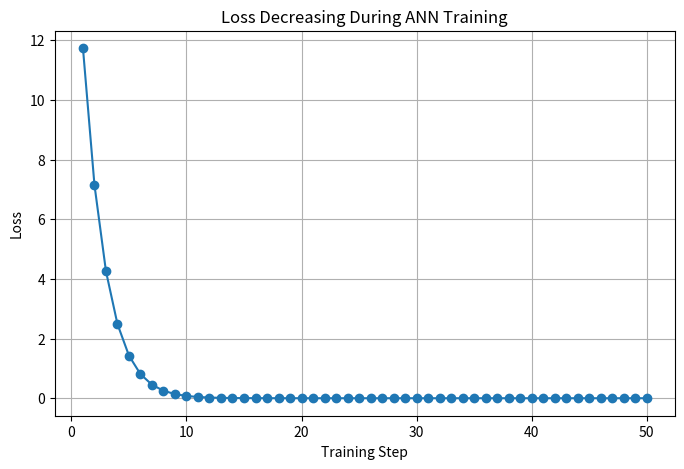
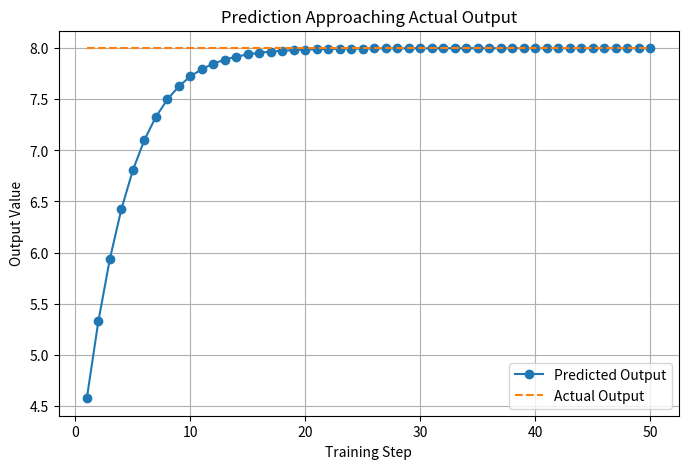
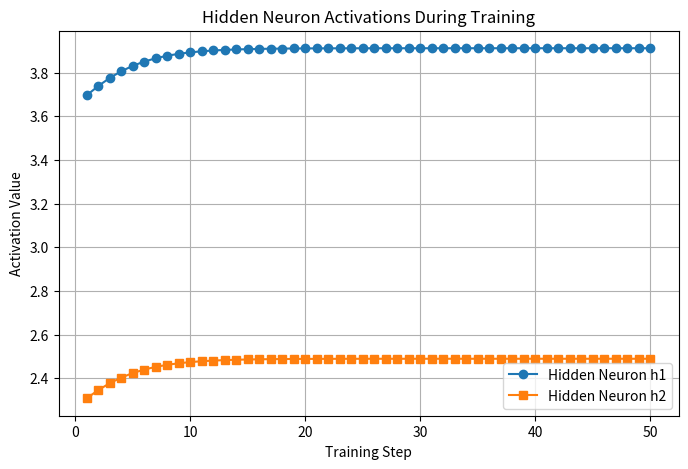
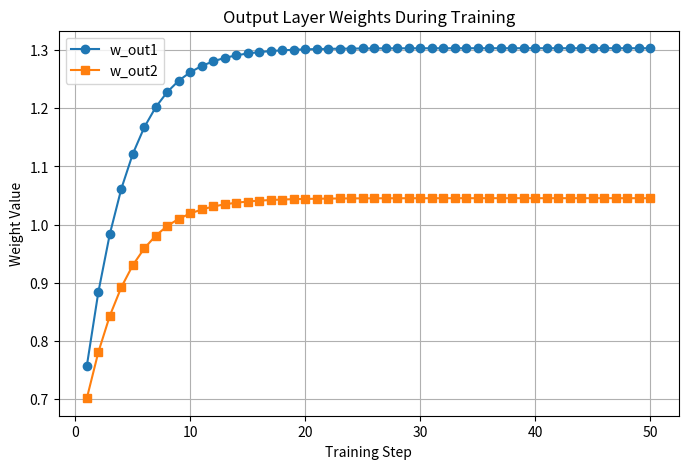
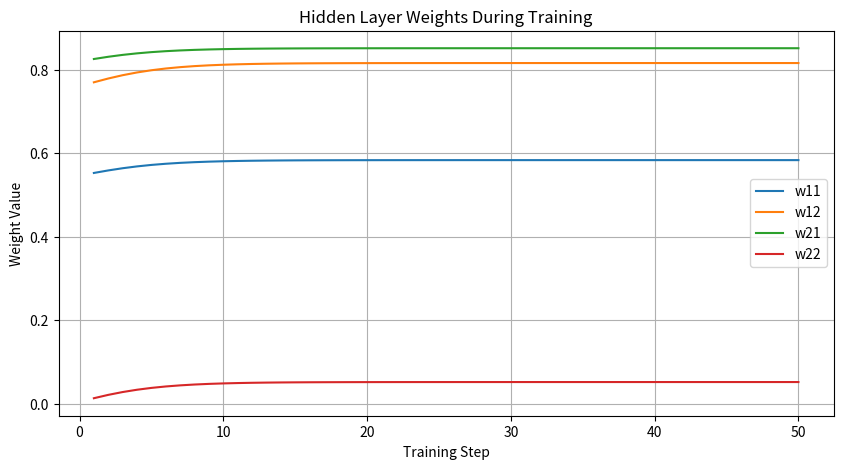
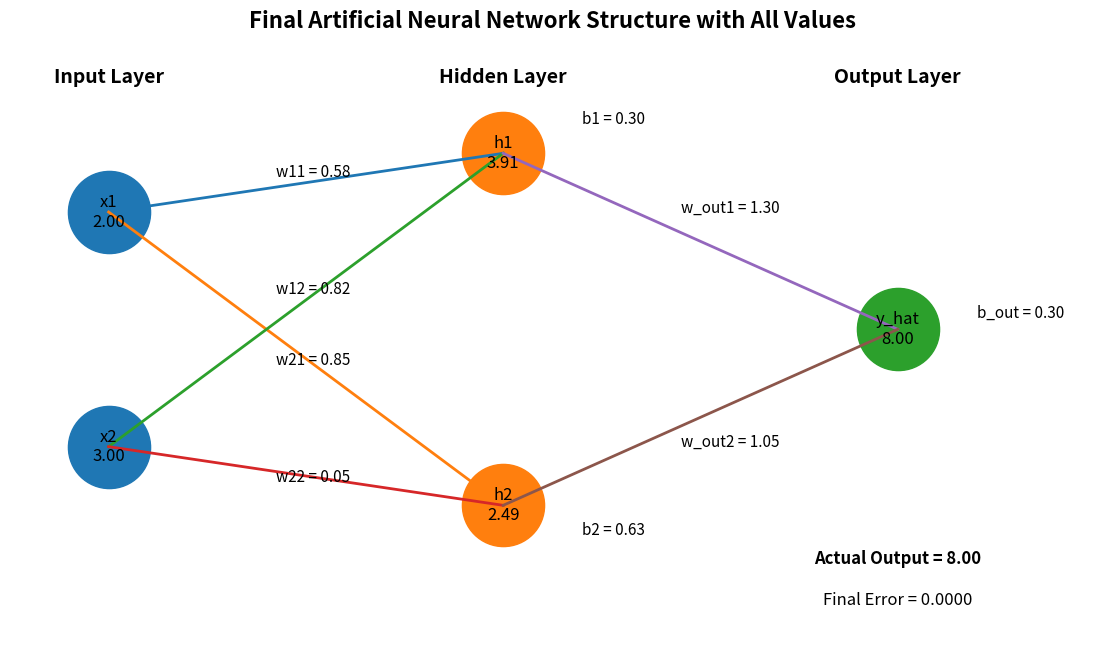

Reproduce these figures in Python, in order.
# ---------------------------------------------------------
# Network : 2 Inputs -> 2 Hidden Neurons -> 1 Output
# ---------------------------------------------------------

import random
import matplotlib.pyplot as plt

print("\n==========================================================")
print("      MARVELLOUS MULTI-NEURON ANN TRAINING DEMO")
print("==========================================================\n")

# ---------------------------------------------------------
# STEP 1 : INPUT DATA
# ---------------------------------------------------------
# Simple input values
x1 = 2.0
x2 = 3.0

# Expected output
actual_output = 8.0

print("INPUT DATA")
print("----------")
print(f"x1 = {x1}")
print(f"x2 = {x2}")
print(f"Actual Output = {actual_output}")

# ---------------------------------------------------------
# STEP 2 : INITIAL RANDOM WEIGHTS AND BIASES
# ---------------------------------------------------------

# Hidden neuron 1
w11 = random.uniform(0, 1)
w12 = random.uniform(0, 1)
b1 = random.uniform(0, 1)

# Hidden neuron 2
w21 = random.uniform(0, 1)
w22 = random.uniform(0, 1)
b2 = random.uniform(0, 1)

# Output neuron
w_out1 = random.uniform(0, 1)
w_out2 = random.uniform(0, 1)
b_out = random.uniform(0, 1)

learning_rate = 0.01

print("\nINITIAL PARAMETERS")
print("------------------")
print(f"w11 = {w11:.4f}, w12 = {w12:.4f}, b1 = {b1:.4f}")
print(f"w21 = {w21:.4f}, w22 = {w22:.4f}, b2 = {b2:.4f}")
print(f"w_out1 = {w_out1:.4f}, w_out2 = {w_out2:.4f}, b_out = {b_out:.4f}")
print(f"Learning Rate = {learning_rate}")

# ---------------------------------------------------------
# STEP 3 : LISTS FOR GRAPHICAL REPRESENTATION
# ---------------------------------------------------------

steps = []
loss_list = []
prediction_list = []
actual_list = []

h1_list = []
h2_list = []

w11_list = []
w12_list = []
w21_list = []
w22_list = []
wout1_list = []
wout2_list = []

# ---------------------------------------------------------
# STEP 4 : TRAINING LOOP
# ---------------------------------------------------------

for step in range(1, 51):

    print(f"\n==================== TRAINING STEP {step} ====================")

    # -----------------------------------------------------
    # FORWARD PASS - HIDDEN NEURON 1
    # -----------------------------------------------------
    z1 = (x1 * w11) + (x2 * w12) + b1
    h1 = max(0, z1)   # ReLU

    print("\nHidden Neuron 1")
    print(f"z1 = ({x1} * {w11:.4f}) + ({x2} * {w12:.4f}) + {b1:.4f} = {z1:.4f}")
    print(f"h1 = ReLU(z1) = {h1:.4f}")

    # -----------------------------------------------------
    # FORWARD PASS - HIDDEN NEURON 2
    # -----------------------------------------------------
    z2 = (x1 * w21) + (x2 * w22) + b2
    h2 = max(0, z2)   # ReLU

    print("\nHidden Neuron 2")
    print(f"z2 = ({x1} * {w21:.4f}) + ({x2} * {w22:.4f}) + {b2:.4f} = {z2:.4f}")
    print(f"h2 = ReLU(z2) = {h2:.4f}")

    # -----------------------------------------------------
    # FORWARD PASS - OUTPUT NEURON
    # -----------------------------------------------------
    predicted_output = (h1 * w_out1) + (h2 * w_out2) + b_out

    print("\nOutput Neuron")
    print(f"Predicted Output = ({h1:.4f} * {w_out1:.4f}) + ({h2:.4f} * {w_out2:.4f}) + {b_out:.4f}")
    print(f"Predicted Output = {predicted_output:.4f}")

    # -----------------------------------------------------
    # ERROR AND LOSS
    # -----------------------------------------------------
    error = actual_output - predicted_output
    loss = error ** 2

    print("\nError and Loss")
    print(f"Error = {actual_output:.4f} - {predicted_output:.4f} = {error:.4f}")
    print(f"Loss  = Error^2 = {loss:.4f}")

    # -----------------------------------------------------
    # STORE VALUES FOR GRAPHS
    # -----------------------------------------------------
    steps.append(step)
    loss_list.append(loss)
    prediction_list.append(predicted_output)
    actual_list.append(actual_output)

    h1_list.append(h1)
    h2_list.append(h2)

    w11_list.append(w11)
    w12_list.append(w12)
    w21_list.append(w21)
    w22_list.append(w22)
    wout1_list.append(w_out1)
    wout2_list.append(w_out2)

    # -----------------------------------------------------
    # SIMPLE WEIGHT UPDATE
    # -----------------------------------------------------
    # Output layer weights update
    w_out1 = w_out1 + (learning_rate * error * h1)
    w_out2 = w_out2 + (learning_rate * error * h2)
    b_out = b_out + (learning_rate * error)

    # Hidden layer rough update
    if z1 > 0:
        w11 = w11 + (learning_rate * error * x1 * w_out1 * 0.1)
        w12 = w12 + (learning_rate * error * x2 * w_out1 * 0.1)
        b1 = b1 + (learning_rate * error * w_out1 * 0.1)

    if z2 > 0:
        w21 = w21 + (learning_rate * error * x1 * w_out2 * 0.1)
        w22 = w22 + (learning_rate * error * x2 * w_out2 * 0.1)
        b2 = b2 + (learning_rate * error * w_out2 * 0.1)

    print("\nUpdated Parameters")
    print(f"w11 = {w11:.4f}, w12 = {w12:.4f}, b1 = {b1:.4f}")
    print(f"w21 = {w21:.4f}, w22 = {w22:.4f}, b2 = {b2:.4f}")
    print(f"w_out1 = {w_out1:.4f}, w_out2 = {w_out2:.4f}, b_out = {b_out:.4f}")

# ---------------------------------------------------------
# FINAL RESULT
# ---------------------------------------------------------

print("\n==========================================================")
print("FINAL RESULT AFTER TRAINING")
print("==========================================================\n")

final_z1 = (x1 * w11) + (x2 * w12) + b1
final_h1 = max(0, final_z1)

final_z2 = (x1 * w21) + (x2 * w22) + b2
final_h2 = max(0, final_z2)

final_output = (final_h1 * w_out1) + (final_h2 * w_out2) + b_out

print(f"Final Hidden Output h1 = {final_h1:.4f}")
print(f"Final Hidden Output h2 = {final_h2:.4f}")
print(f"Final Prediction       = {final_output:.4f}")
print(f"Actual Output          = {actual_output:.4f}")
print(f"Final Error            = {actual_output - final_output:.4f}")

# ---------------------------------------------------------
# GRAPH 1 : LOSS DECREASING
# ---------------------------------------------------------

plt.figure(figsize=(8, 5))
plt.plot(steps, loss_list, marker='o')
plt.title("Loss Decreasing During ANN Training")
plt.xlabel("Training Step")
plt.ylabel("Loss")
plt.grid(True)
plt.show()

# ---------------------------------------------------------
# GRAPH 2 : PREDICTION VS ACTUAL
# ---------------------------------------------------------

plt.figure(figsize=(8, 5))
plt.plot(steps, prediction_list, marker='o', label="Predicted Output")
plt.plot(steps, actual_list, linestyle='--', label="Actual Output")
plt.title("Prediction Approaching Actual Output")
plt.xlabel("Training Step")
plt.ylabel("Output Value")
plt.legend()
plt.grid(True)
plt.show()

# ---------------------------------------------------------
# GRAPH 3 : HIDDEN NEURON OUTPUTS
# ---------------------------------------------------------

plt.figure(figsize=(8, 5))
plt.plot(steps, h1_list, marker='o', label="Hidden Neuron h1")
plt.plot(steps, h2_list, marker='s', label="Hidden Neuron h2")
plt.title("Hidden Neuron Activations During Training")
plt.xlabel("Training Step")
plt.ylabel("Activation Value")
plt.legend()
plt.grid(True)
plt.show()

# ---------------------------------------------------------
# GRAPH 4 : OUTPUT WEIGHTS CHANGE
# ---------------------------------------------------------

plt.figure(figsize=(8, 5))
plt.plot(steps, wout1_list, marker='o', label="w_out1")
plt.plot(steps, wout2_list, marker='s', label="w_out2")
plt.title("Output Layer Weights During Training")
plt.xlabel("Training Step")
plt.ylabel("Weight Value")
plt.legend()
plt.grid(True)
plt.show()

# ---------------------------------------------------------
# GRAPH 5 : HIDDEN LAYER WEIGHTS CHANGE
# ---------------------------------------------------------

plt.figure(figsize=(10, 5))
plt.plot(steps, w11_list, label="w11")
plt.plot(steps, w12_list, label="w12")
plt.plot(steps, w21_list, label="w21")
plt.plot(steps, w22_list, label="w22")
plt.title("Hidden Layer Weights During Training")
plt.xlabel("Training Step")
plt.ylabel("Weight Value")
plt.legend()
plt.grid(True)
plt.show()

# ---------------------------------------------------------
# GRAPH 6 : FINAL ANN STRUCTURE WITH ALL VALUES
# ---------------------------------------------------------

plt.figure(figsize=(14, 8))

# -------------------------------
# Node positions
# -------------------------------

# Input layer
input_x = [1, 1]
input_y = [5, 1]

# Hidden layer
hidden_x = [5, 5]
hidden_y = [6, 0]

# Output layer
output_x = [9]
output_y = [3]

# -------------------------------
# Draw neurons
# -------------------------------

plt.scatter(input_x, input_y, s=3500)
plt.scatter(hidden_x, hidden_y, s=3500)
plt.scatter(output_x, output_y, s=3500)

# -------------------------------
# Draw connections
# -------------------------------

# Input -> Hidden
for i in range(2):
    for j in range(2):
        plt.plot([input_x[i], hidden_x[j]], [input_y[i], hidden_y[j]], linewidth=2)

# Hidden -> Output
for j in range(2):
    plt.plot([hidden_x[j], output_x[0]], [hidden_y[j], output_y[0]], linewidth=2)

# -------------------------------
# Label neurons with values
# -------------------------------

# Input neurons
plt.text(input_x[0], input_y[0], f"x1\n{x1:.2f}", ha='center', va='center', fontsize=12)
plt.text(input_x[1], input_y[1], f"x2\n{x2:.2f}", ha='center', va='center', fontsize=12)

# Hidden neurons
plt.text(hidden_x[0], hidden_y[0], f"h1\n{final_h1:.2f}", ha='center', va='center', fontsize=12)
plt.text(hidden_x[1], hidden_y[1], f"h2\n{final_h2:.2f}", ha='center', va='center', fontsize=12)

# Output neuron
plt.text(output_x[0], output_y[0], f"y_hat\n{final_output:.2f}", ha='center', va='center', fontsize=12)

# -------------------------------
# Layer labels
# -------------------------------

plt.text(1, 7.2, "Input Layer", ha='center', fontsize=14, fontweight='bold')
plt.text(5, 7.2, "Hidden Layer", ha='center', fontsize=14, fontweight='bold')
plt.text(9, 7.2, "Output Layer", ha='center', fontsize=14, fontweight='bold')

# -------------------------------
# Weight labels : Input -> Hidden
# -------------------------------

plt.text(2.7, 5.6, f"w11 = {w11:.2f}", fontsize=11)
plt.text(2.7, 3.6, f"w12 = {w12:.2f}", fontsize=11)
plt.text(2.7, 2.4, f"w21 = {w21:.2f}", fontsize=11)
plt.text(2.7, 0.4, f"w22 = {w22:.2f}", fontsize=11)

# -------------------------------
# Weight labels : Hidden -> Output
# -------------------------------

plt.text(6.8, 5.0, f"w_out1 = {w_out1:.2f}", fontsize=11)
plt.text(6.8, 1.0, f"w_out2 = {w_out2:.2f}", fontsize=11)

# -------------------------------
# Bias labels
# -------------------------------

plt.text(5.8, 6.5, f"b1 = {b1:.2f}", fontsize=11)
plt.text(5.8, -0.5, f"b2 = {b2:.2f}", fontsize=11)
plt.text(9.8, 3.2, f"b_out = {b_out:.2f}", fontsize=11)

# -------------------------------
# Extra information
# -------------------------------

plt.text(9, -1.0, f"Actual Output = {actual_output:.2f}", ha='center', fontsize=12, fontweight='bold')
plt.text(9, -1.7, f"Final Error = {actual_output - final_output:.4f}", ha='center', fontsize=12)

plt.title("Final Artificial Neural Network Structure with All Values", fontsize=16, fontweight='bold')
plt.xlim(0, 11)
plt.ylim(-2.5, 8)
plt.axis('off')
plt.show()
